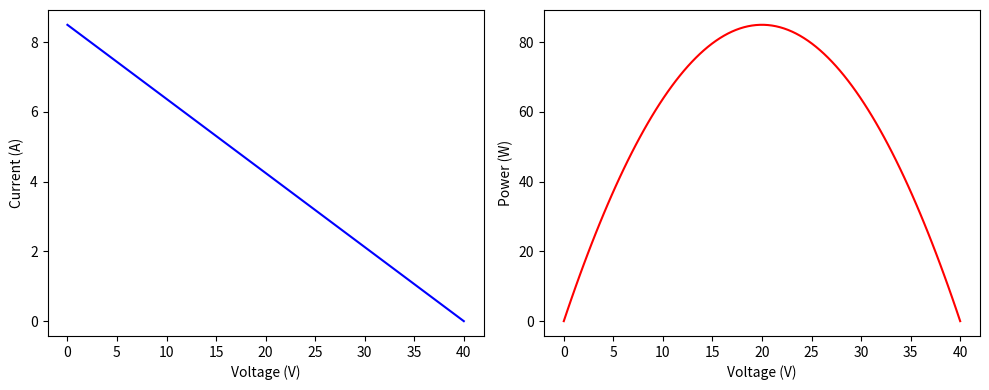
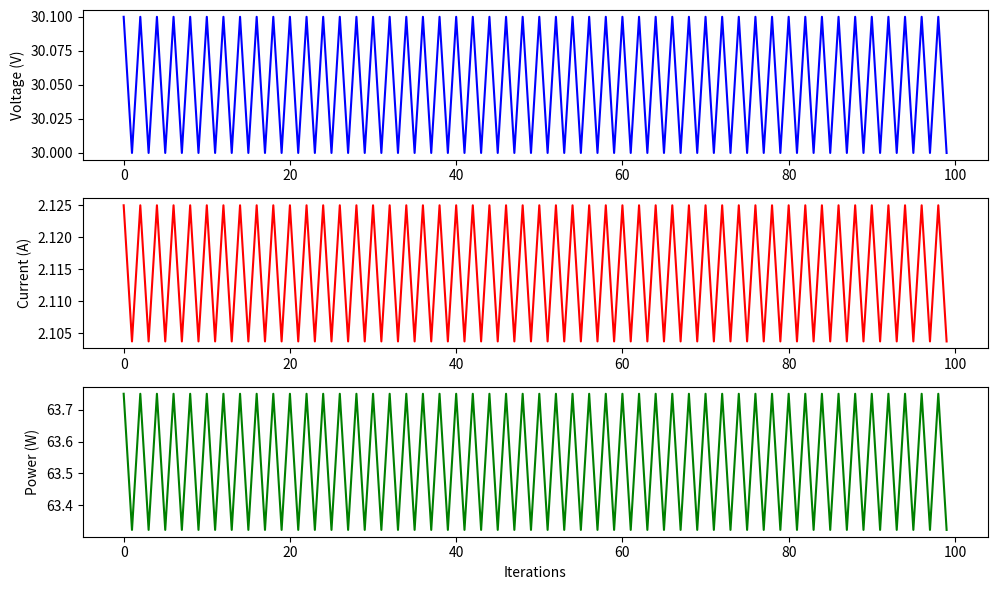

These figures' Python source, in order:
# mppt_simulator.py
import numpy as np
import matplotlib.pyplot as plt

class PVPanel:
    """ 光伏电池模型 """
    def __init__(self):
        self.Voc = 40      # 开路电压 (V)
        self.Isc = 8.5     # 短路电流 (A)
        self.Vmpp = 32     # 最大功率点电压
        self.Impp = 7.8    # 最大功率点电流
        self.temp = 25     # 温度 (°C)
        self.irrad = 1000  # 辐照度 (W/m²)

    def get_output(self, V):
        V = np.clip(V, 0, self.Voc)  # 限制电压输入范围
        I = self.Isc * (self.irrad/1000) * (1 - (V/self.Voc))
        return max(I, 0)
    
    # 在PVPanel类中添加静态方法
    @staticmethod
    def plot_characteristics():
        pv = PVPanel()
        V_range = np.linspace(0, pv.Voc, 100)
        I = [pv.get_output(V) for V in V_range]
        P = [V * i for V, i in zip(V_range, I)]
        
        plt.figure(figsize=(10,4))
        plt.subplot(1,2,1)
        plt.plot(V_range, I, 'b-')
        plt.xlabel('Voltage (V)'), plt.ylabel('Current (A)')
        
        plt.subplot(1,2,2)
        plt.plot(V_range, P, 'r-')
        plt.xlabel('Voltage (V)'), plt.ylabel('Power (W)')
        plt.tight_layout()
        plt.show()

class MPPTController:
    """ P&O MPPT控制器 """
    def __init__(self, step_size=0.5):
        self.step_size = step_size  # 扰动步长
        self.prev_power = 0
        self.voltage = 30  # 初始电压

    def update(self, pv):
        """ 执行一次MPPT算法迭代 """
        current = pv.get_output(self.voltage)
        power = self.voltage * current
         # 限制电压在 [0, Voc]
        
        # 修改后的扰动逻辑
        if power > self.prev_power:
            self.voltage += self.step_size  # 继续同方向
        else:
            self.voltage -= self.step_size  # 仅回退一步（原代码反向扰动幅度过大）
        
        self.voltage = np.clip(self.voltage, 0, pv.Voc) 
        self.prev_power = power
        return self.voltage, current, power

# 仿真运行
if __name__ == "__main__":
    PVPanel.plot_characteristics()
    plt.show(block=False)  # 显示特性曲线

    pv = PVPanel()
    mppt = MPPTController(step_size=0.1)
    
    # 存储仿真数据
    voltages = []
    currents = []
    powers = []
    
    # 运行100次迭代
    for _ in range(100):
        
        V, I, P = mppt.update(pv)
        voltages.append(V)
        currents.append(I)
        powers.append(P)
    
    # 绘制结果
    plt.figure(figsize=(10, 6))
    
    plt.subplot(3, 1, 1)
    plt.plot(voltages, 'b-')
    plt.ylabel('Voltage (V)')
    
    plt.subplot(3, 1, 2)
    plt.plot(currents, 'r-')
    plt.ylabel('Current (A)')
    
    plt.subplot(3, 1, 3)
    plt.plot(powers, 'g-')
    plt.ylabel('Power (W)')
    plt.xlabel('Iterations')
    
    plt.tight_layout()
    plt.show()